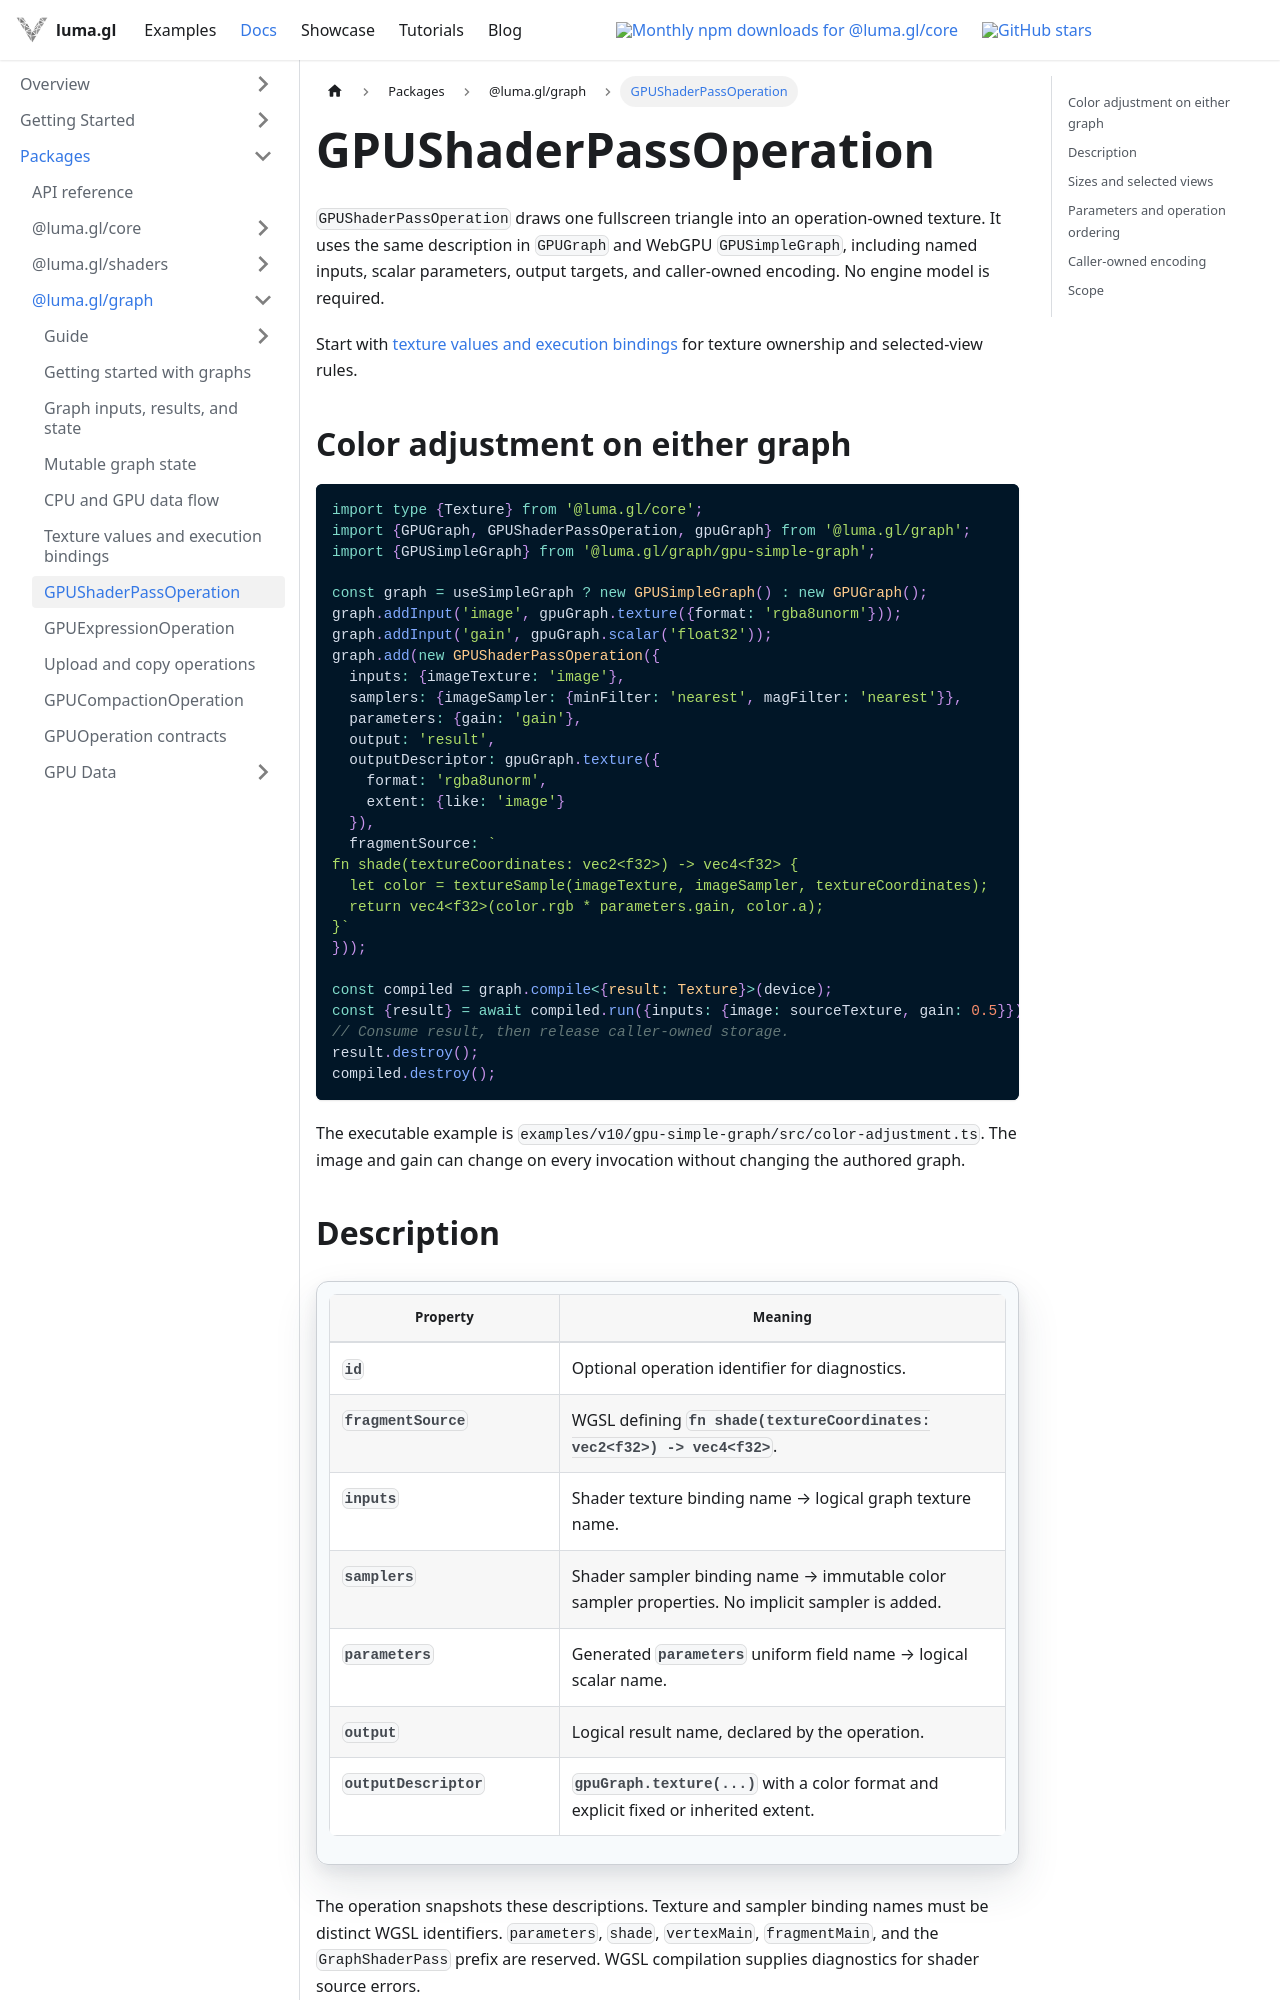

repository: visgl/luma.gl · page: next/docs/api-reference/graph/gpu-shader-pass-operation.html · generator: docusaurus

# GPUShaderPassOperation

`GPUShaderPassOperation` draws one fullscreen triangle into an operation-owned texture.
It uses the same description in `GPUGraph` and WebGPU `GPUSimpleGraph`, including named inputs,
scalar parameters, output targets, and caller-owned encoding. No engine model is required.

Start with [texture values and execution bindings](./gpu-graph-textures.md) for texture ownership
and selected-view rules.

## Color adjustment on either graph

```typescript
import type {Texture} from '@luma.gl/core';
import {GPUGraph, GPUShaderPassOperation, gpuGraph} from '@luma.gl/graph';
import {GPUSimpleGraph} from '@luma.gl/graph/gpu-simple-graph';

const graph = useSimpleGraph ? new GPUSimpleGraph() : new GPUGraph();
graph.addInput('image', gpuGraph.texture({format: 'rgba8unorm'}));
graph.addInput('gain', gpuGraph.scalar('float32'));
graph.add(new GPUShaderPassOperation({
  inputs: {imageTexture: 'image'},
  samplers: {imageSampler: {minFilter: 'nearest', magFilter: 'nearest'}},
  parameters: {gain: 'gain'},
  output: 'result',
  outputDescriptor: gpuGraph.texture({
    format: 'rgba8unorm',
    extent: {like: 'image'}
  }),
  fragmentSource: `
fn shade(textureCoordinates: vec2<f32>) -> vec4<f32> {
  let color = textureSample(imageTexture, imageSampler, textureCoordinates);
  return vec4<f32>(color.rgb * parameters.gain, color.a);
}`
}));

const compiled = graph.compile<{result: Texture}>(device);
const {result} = await compiled.run({inputs: {image: sourceTexture, gain: 0.5}});
// Consume result, then release caller-owned storage.
result.destroy();
compiled.destroy();
```

The executable example is `examples/v10/gpu-simple-graph/src/color-adjustment.ts`.
The image and gain can change on every invocation without changing the authored graph.
